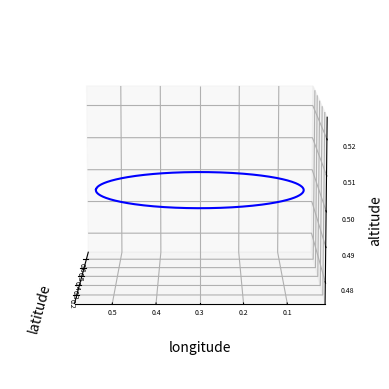

This figure's Python source:
from abc import ABC, abstractmethod
from functools import total_ordering
from math import cos, sin, radians
from random import uniform
from typing import Tuple, List, Optional, Any

from PIL.Image import Image
from matplotlib import pyplot
from matplotlib.colors import is_color_like
from matplotlib.figure import Figure
from mpl_toolkits.mplot3d import Axes3D

LineData = Tuple[List[float], List[float], List[float]]
Colour = Tuple[float, float, float, float]


class Colours:
    Blue: Colour = (0., 0., 1., 1.)


class _Drawable(ABC):
    @property
    @abstractmethod
    def colour(self) -> Any:
        pass

    @property
    @abstractmethod
    def image(self) -> Optional[Image]:
        pass

    @property
    @abstractmethod
    def line_data(self) -> List[LineData]:
        pass


class CityMarker(_Drawable):
    _lat_pos: float
    _lon_pos: float
    _alt_pos: float
    _radius: float
    _colour: Any
    _image: Optional[Image]

    @property
    def colour(self) -> Any:
        return self._colour

    @property
    def image(self) -> Optional[Image]:
        return self._image

    @property
    def line_data(self) -> List[LineData]:
        return [
            _generate_circle(self._lat_pos, self._lon_pos, self._alt_pos, self._radius)
        ]

    def __init__(self, lat_pos: float, lon_pos: float, alt_pos: float, radius: float,
                 *, colour: Colour = Colours.Blue) -> None:
        if not is_color_like(colour):
            raise ValueError(f"Provided colour '{colour}' could not be interpreted")
        self._lat_pos = lat_pos
        self._lon_pos = lon_pos
        self._alt_pos = alt_pos
        self._radius = radius
        self._colour = _randomize_colour(colour)


# class RectangularCuboid(_Drawable):
#     @property
#     def has_line_data(self) -> bool:
#         return True
#
#     @property
#     def has_image(self) -> bool:
#         return False
#
#     def get_image(self) -> Image:
#         pass
#
#     _lat_low: float
#     _lat_high: float
#     _lon_low: float
#     _lon_high: float
#     _alt_low: float
#     _alt_high: float
#
#     def __init__(
#             self, lat_low: float, lon_low: float, alt_low: float,
#             lat_high: Optional[float] = None, lon_high: Optional[float] = None, alt_high: Optional[float] = None,
#             *, lat_length: Optional[float] = None, lon_width: Optional[float] = None, alt_depth: Optional[float] = None
#     ) -> None:
#         if (lat_high is None) == (lat_length is None):
#             raise ValueError("Either lat_high or lat_length must be provided (not both)")
#         if (lon_high is None) == (lon_width is None):
#             raise ValueError("Either lon_high or lon_width must be provided (not both)")
#         if (alt_high is None) == (alt_depth is None):
#             raise ValueError("Either alt_high or alt_depth must be provided (not both)")
#         self._lat_low = lat_low
#         self._lon_low = lon_low
#         self._alt_low = alt_low
#         self._lat_high = lat_high if lat_high is not None else lat_low + lat_length
#         self._lon_high = lon_high if lon_high is not None else lon_low + lon_width
#         self._alt_high = alt_high if alt_high is not None else alt_low + alt_depth
#
#     def get_line_data(self) -> Tuple[List[float], List[float], List[float]]:
#         x_values = []
#         y_values = []
#         z_values = []
#         for x, y, z in [
#             (self._lat_low, self._lon_low, self._alt_low),
#             (self._lat_low, self._lon_high, self._alt_low),
#             (self._lat_low, self._lon_high, self._alt_high),
#             (self._lat_low, self._lon_low, self._alt_high),
#             (self._lat_low, self._lon_low, self._alt_low),
#             (self._lat_high, self._lon_low, self._alt_low),
#             (self._lat_high, self._lon_high, self._alt_low),
#             (self._lat_high, self._lon_high, self._alt_high),
#             (self._lat_high, self._lon_low, self._alt_high),
#             (self._lat_high, self._lon_low, self._alt_low),
#             (self._lat_high, self._lon_high, self._alt_low),
#             (self._lat_low, self._lon_high, self._alt_low),
#             (self._lat_low, self._lon_high, self._alt_high),
#             (self._lat_high, self._lon_high, self._alt_high),
#             (self._lat_high, self._lon_low, self._alt_high),
#             (self._lat_low, self._lon_low, self._alt_high),
#         ]:
#             x_values.append(x)
#             y_values.append(y)
#             z_values.append(z)
#         return x_values, y_values, z_values


class MapView:
    _figure: Figure
    _axes: Axes3D

    def __init__(self) -> None:
        self._figure = pyplot.figure(dpi=300)
        self._axes: Axes3D = self._figure.add_subplot(projection="3d")
        self._axes.tick_params(labelsize=5)
        self._axes.set_xlabel("latitude")
        self._axes.set_ylabel("longitude")
        self._axes.set_zlabel("altitude")

    def draw(self, drawable: _Drawable) -> None:
        for x_data, y_data, z_data in drawable.line_data:
            print(len(x_data), len(y_data), len(z_data), drawable.colour)
            self._axes.plot3D(x_data, y_data, z_data, color=drawable.colour)

    def clear(self) -> None:
        self._axes.clear()

    def render(self, *, elevation: int = 30, azimuth: int = -130) -> None:
        if elevation > 45:
            self._axes.xaxis.set_tick_params(pad=10, labelrotation=azimuth + 180)
            self._axes.yaxis.set_tick_params(pad=1, labelrotation=azimuth + 90)
        else:
            self._axes.xaxis.set_tick_params(pad=-5, labelrotation=azimuth+90)
            self._axes.yaxis.set_tick_params(pad=-5, labelrotation=azimuth-180)
        self._axes.set_zlim3d()
        self._axes.view_init(elev=elevation, azim=azimuth)
        self._figure.show()


def _randomize_colour(colour: Colour, *, delta: float = 0.05) -> Colour:
    r, g, b, a = colour
    return (
        max(0., min(1., r + uniform(-delta, delta))),
        max(0., min(1., g + uniform(-delta, delta))),
        max(0., min(1., b + uniform(-delta, delta))),
        max(0., min(1., a + uniform(-delta, delta))),
    )


def _generate_circle(lat_pos: float, lon_pos: float, alt_pos: float, radius: float) -> LineData:
    x_values = []
    y_values = []
    z_values = []
    for deg in range(361):
        x_values.append(lat_pos + sin(radians(deg)) * radius)
        y_values.append(lon_pos + cos(radians(deg)) * radius)
        z_values.append(alt_pos)
    return x_values, y_values, z_values


def _main():
    map_view = MapView()
    # map_view.draw(RectangularCuboid(.2, .2, .2, .6, .7, .8), "green")
    map_view.draw(CityMarker(0.4, 0.3, 0.5, 0.25))
    map_view.render(elevation=60)
    map_view.render(elevation=80, azimuth=-180)
    map_view.render(elevation=10, azimuth=-180)


if __name__ == '__main__':
    _main()
